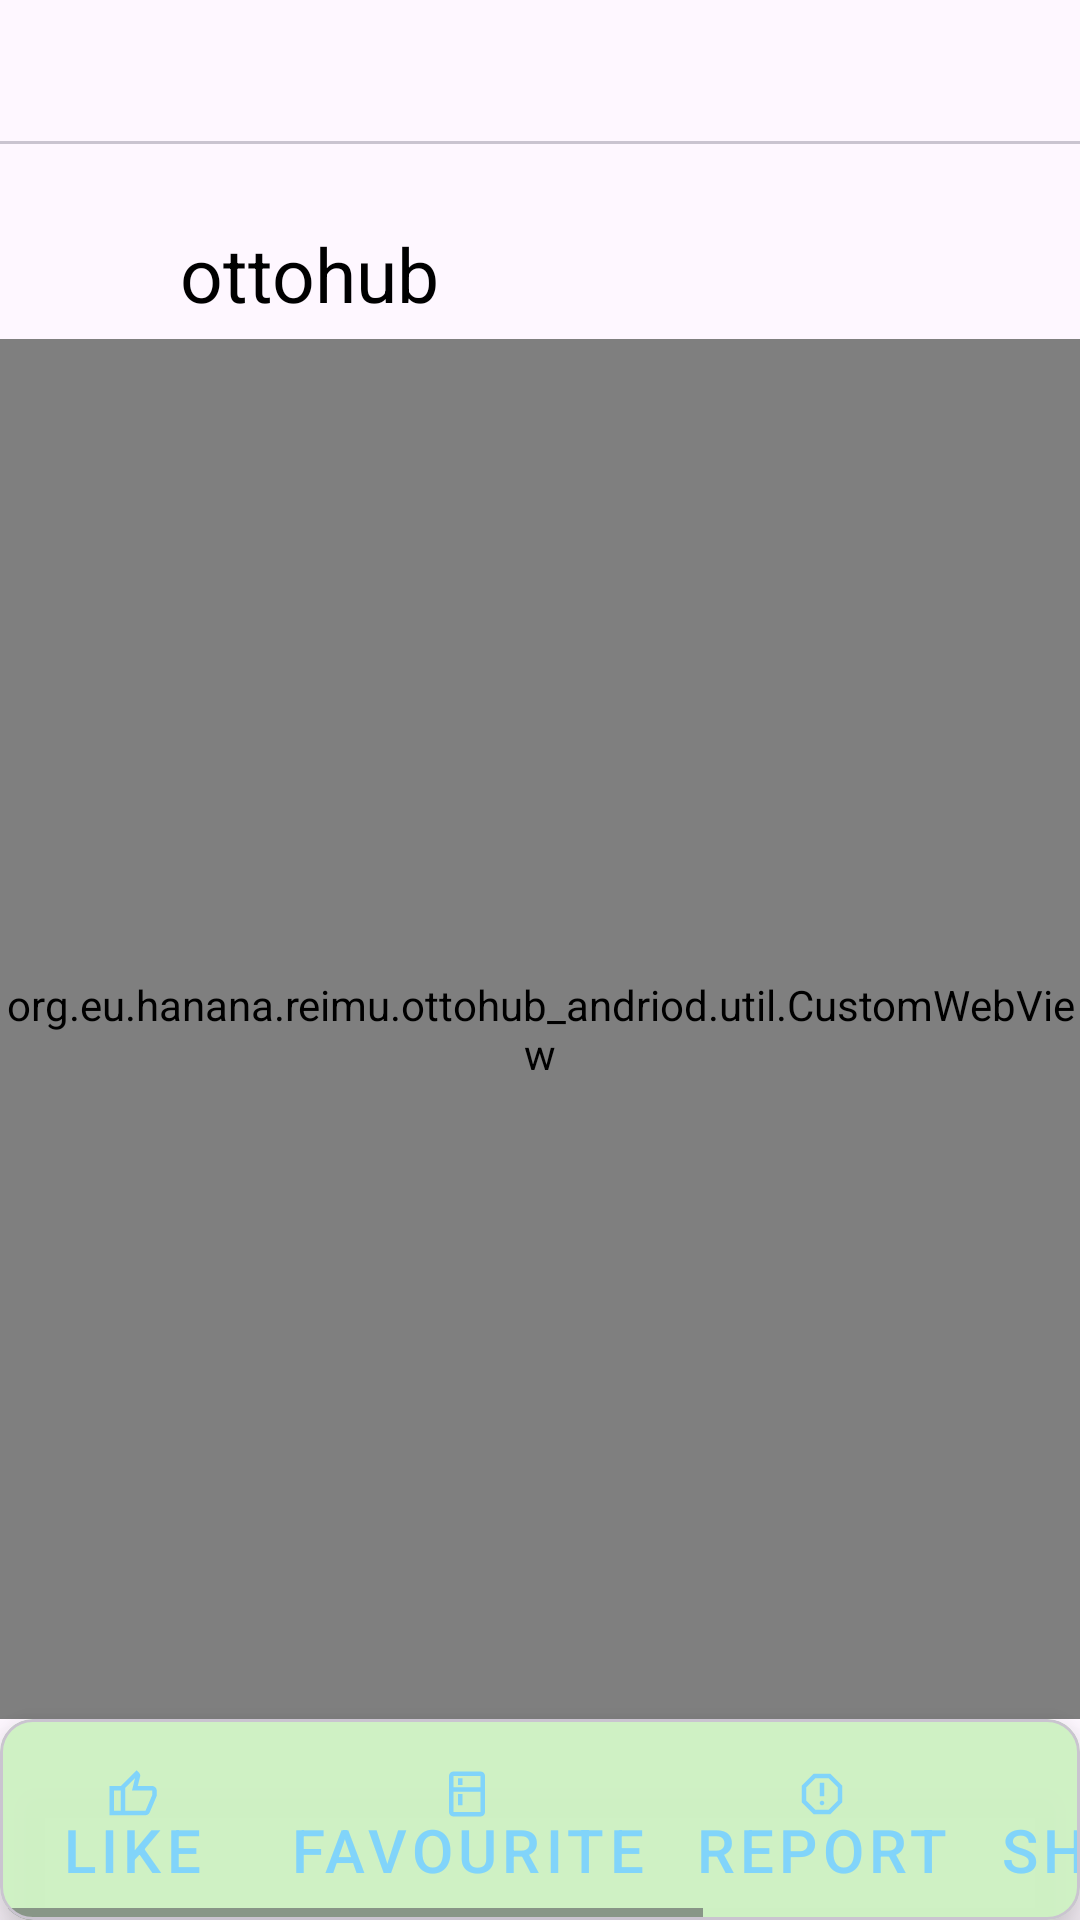

Produce the Android XML layout that renders to this screen, including the resource entries it uses.
<!-- AndroidManifest.xml: application theme Theme.Ottohub_andriod -->
<!-- res/layout/activity_blog_2.xml -->
<?xml version="1.0" encoding="utf-8"?>
<androidx.constraintlayout.widget.ConstraintLayout
    xmlns:android="http://schemas.android.com/apk/res/android"
    xmlns:app="http://schemas.android.com/apk/res-auto"
    android:layout_width="match_parent"
    android:layout_height="match_parent">

    
    <com.google.android.material.tabs.TabLayout
        android:id="@+id/tlPage"
        android:layout_width="0dp"
        android:layout_height="wrap_content"
        app:layout_constraintTop_toTopOf="parent"
        app:layout_constraintStart_toStartOf="parent"
        app:layout_constraintEnd_toEndOf="parent"/>

    
    <androidx.constraintlayout.widget.ConstraintLayout
        android:id="@+id/clAuthorInfo"
        android:layout_width="0dp"
        android:layout_height="wrap_content"
        android:padding="5dp"
        app:layout_constraintTop_toBottomOf="@id/tlPage"
        app:layout_constraintStart_toStartOf="parent"
        app:layout_constraintEnd_toEndOf="parent">

        <com.google.android.material.imageview.ShapeableImageView
            android:id="@+id/ivAvatar"
            android:layout_width="55dp"
            android:layout_height="55dp"
            android:src="@drawable/ic_launcher_background"
            app:shapeAppearanceOverlay="@style/CircleImageViewStyle"
            app:layout_constraintStart_toStartOf="parent"
            app:layout_constraintTop_toTopOf="parent"/>

        <TextView
            android:id="@+id/tvAuthor"
            android:layout_width="wrap_content"
            android:layout_height="wrap_content"
            android:text="@string/app_name"
            android:textColor="@color/black"
            android:textSize="25sp"
            app:layout_constraintStart_toEndOf="@id/ivAvatar"
            app:layout_constraintBottom_toBottomOf="@id/ivAvatar"/>
    </androidx.constraintlayout.widget.ConstraintLayout>

    
    <org.eu.hanana.reimu.ottohub_andriod.util.CustomWebView
        android:id="@+id/wvContent"
        android:layout_width="0dp"
        android:layout_height="0dp"
        app:layout_constraintTop_toBottomOf="@id/clAuthorInfo"
        app:layout_constraintBottom_toTopOf="@id/ll_actionBar"
        app:layout_constraintStart_toStartOf="parent"
        app:layout_constraintEnd_toEndOf="parent"/>

    
    <include
        android:id="@+id/ll_actionBar"
        layout="@layout/action_bar_card"
        android:layout_width="0dp"
        android:layout_height="wrap_content"
        app:layout_constraintBottom_toBottomOf="parent"
        app:layout_constraintStart_toStartOf="parent"
        app:layout_constraintEnd_toEndOf="parent"/>

    
    <FrameLayout
        android:id="@+id/fragment_container"
        android:layout_width="0dp"
        android:layout_height="0dp"
        android:visibility="gone"
        app:layout_constraintTop_toTopOf="parent"
        app:layout_constraintBottom_toBottomOf="parent"
        app:layout_constraintStart_toStartOf="parent"
        app:layout_constraintEnd_toEndOf="parent"/>
</androidx.constraintlayout.widget.ConstraintLayout>
<!-- res/layout/action_bar_card.xml (included above) -->
<com.google.android.material.card.MaterialCardView android:layout_width="match_parent"
    android:layout_height="wrap_content"
    xmlns:app="http://schemas.android.com/apk/res-auto"
    android:layout_margin="5dp"
    app:cardCornerRadius="11dp"
    app:layout_constraintTop_toBottomOf="@+id/wvContent"
    app:cardElevation="11dp"
    android:tag="themed|background"
    app:cardBackgroundColor="#FCCFF1C4"
    xmlns:android="http://schemas.android.com/apk/res/android">
    <HorizontalScrollView
        android:layout_width="match_parent"
        android:layout_height="match_parent">

        <LinearLayout
            android:layout_width="wrap_content"
            android:layout_height="match_parent"
            android:orientation="horizontal">
            <LinearLayout
                android:id="@+id/group_user"
                android:layout_width="wrap_content"
                android:layout_height="wrap_content">
            <com.google.android.material.button.MaterialButton
                android:tag="themed|icon"
                android:id="@+id/btn_like"
                style="@style/Widget.MaterialComponents.Button.TextButton.Icon"
                android:text="@string/like"
                app:icon="@drawable/thumb_up_24dp"
                app:iconGravity="textTop"
                app:iconPadding="2dp"
                android:textSize="20sp"
                android:layout_width="wrap_content"
                android:layout_height="wrap_content"/>
            <com.google.android.material.button.MaterialButton
                android:tag="themed|icon"
                android:id="@+id/btn_favourite"
                style="@style/Widget.MaterialComponents.Button.TextButton.Icon"
                android:text="@string/favourite"
                app:icon="@drawable/kitchen_24dp"
                app:iconGravity="textTop"
                app:iconPadding="2dp"
                android:textSize="20sp"
                android:layout_width="wrap_content"
                android:layout_height="wrap_content"/>
            <com.google.android.material.button.MaterialButton
                android:tag="themed|icon"
                android:id="@+id/btn_report"
                style="@style/Widget.MaterialComponents.Button.TextButton.Icon"
                android:text="@string/report"
                app:icon="@drawable/report_24dp"
                app:iconGravity="textTop"
                app:iconPadding="2dp"
                android:textSize="20sp"
                android:layout_width="wrap_content"
                android:layout_height="wrap_content"/>
                <com.google.android.material.button.MaterialButton
                    android:tag="themed|icon"
                    android:id="@+id/btn_share"
                    style="@style/Widget.MaterialComponents.Button.TextButton.Icon"
                    android:text="@string/share"
                    app:icon="@drawable/send_24dp"
                    app:iconGravity="textTop"
                    app:iconPadding="2dp"
                    android:textSize="20sp"
                    android:layout_width="wrap_content"
                    android:layout_height="wrap_content"/>
            <com.google.android.material.button.MaterialButton
                android:id="@+id/btn_download"
                android:tag="themed|icon"
                style="@style/Widget.MaterialComponents.Button.TextButton.Icon"
                android:text="@string/download"
                app:icon="@drawable/download_2_24dp"
                app:iconGravity="textTop"
                app:iconPadding="2dp"
                android:textSize="20sp"
                android:layout_width="wrap_content"
                android:layout_height="wrap_content"/>
            </LinearLayout>
            <LinearLayout
                android:visibility="gone"
                android:id="@+id/group_audit"
                android:layout_width="wrap_content"
                android:layout_height="wrap_content">
                <com.google.android.material.button.MaterialButton
                    android:id="@+id/btn_approve"
                    android:tag="themed|icon"
                    style="@style/Widget.MaterialComponents.Button.TextButton.Icon"
                    android:text="@string/approve"
                    app:icon="@drawable/order_approve_24dp"
                    app:iconGravity="textTop"
                    app:iconPadding="2dp"
                    android:textSize="20sp"
                    android:layout_width="wrap_content"
                    android:layout_height="wrap_content"/>
                <com.google.android.material.button.MaterialButton
                    android:id="@+id/btn_reject"
                    style="@style/Widget.MaterialComponents.Button.TextButton.Icon"
                    android:text="@string/reject"
                    app:icon="@drawable/contract_delete_24dp"
                    app:iconGravity="textTop"
                    android:tag="themed|icon"
                    app:iconPadding="2dp"
                    android:textSize="20sp"
                    android:layout_width="wrap_content"
                    android:layout_height="wrap_content"/>

            </LinearLayout>
        </LinearLayout>
    </HorizontalScrollView>
</com.google.android.material.card.MaterialCardView>
<!-- resources referenced by this layout -->
<resources>
  <color name="black">#FF000000</color>
  <!-- drawable download_2_24dp (drawable) -->
  <vector xmlns:android="http://schemas.android.com/apk/res/android"
      android:width="24dp"
      android:height="24dp"
      android:viewportWidth="960"
      android:viewportHeight="960">
    <path
        android:pathData="M160,880v-80h640v80L160,880ZM480,720L200,360h160v-280h240v280h160L480,720ZM480,590 L596,440h-76v-280h-80v280h-76l116,150ZM480,440Z"
        android:fillColor="#1f1f1f"/>
  </vector>
  <!-- drawable kitchen_24dp (drawable) -->
  <vector xmlns:android="http://schemas.android.com/apk/res/android"
      android:width="24dp"
      android:height="24dp"
      android:viewportWidth="960"
      android:viewportHeight="960">
    <path
        android:pathData="M320,320v-120h80v120h-80ZM320,680v-200h80v200h-80ZM240,880q-33,0 -56.5,-23.5T160,800v-640q0,-33 23.5,-56.5T240,80h480q33,0 56.5,23.5T800,160v640q0,33 -23.5,56.5T720,880L240,880ZM240,800h480v-360L240,440v360ZM240,360h480v-200L240,160v200Z"
        android:fillColor="#1f1f1f"/>
  </vector>
  <!-- drawable report_24dp (drawable) -->
  <vector xmlns:android="http://schemas.android.com/apk/res/android"
      android:width="24dp"
      android:height="24dp"
      android:viewportWidth="960"
      android:viewportHeight="960">
    <path
        android:pathData="M480,680q17,0 28.5,-11.5T520,640q0,-17 -11.5,-28.5T480,600q-17,0 -28.5,11.5T440,640q0,17 11.5,28.5T480,680ZM440,520h80v-240h-80v240ZM330,840 L120,630v-300l210,-210h300l210,210v300L630,840L330,840ZM364,760h232l164,-164v-232L596,200L364,200L200,364v232l164,164ZM480,480Z"
        android:fillColor="#1f1f1f"/>
  </vector>
  <!-- drawable send_24dp (drawable) -->
  <vector xmlns:android="http://schemas.android.com/apk/res/android"
      android:width="24dp"
      android:height="24dp"
      android:viewportWidth="960"
      android:viewportHeight="960">
    <path
        android:pathData="M120,800v-640l760,320 -760,320ZM200,680 L674,480 200,280v140l240,60 -240,60v140ZM200,680v-400,400Z"
        android:fillColor="#1f1f1f"/>
  </vector>
  <!-- drawable thumb_up_24dp (drawable) -->
  <vector xmlns:android="http://schemas.android.com/apk/res/android"
      android:width="24dp"
      android:height="24dp"
      android:viewportWidth="960"
      android:viewportHeight="960">
    <path
        android:pathData="M720,840L280,840v-520l280,-280 50,50q7,7 11.5,19t4.5,23v14l-44,174h258q32,0 56,24t24,56v80q0,7 -2,15t-4,15L794,792q-9,20 -30,34t-44,14ZM360,760h360l120,-280v-80L480,400l54,-220 -174,174v406ZM360,354v406,-406ZM280,320v80L160,400v360h120v80L80,840v-520h200Z"
        android:fillColor="#1f1f1f"/>
  </vector>
  <string name="app_name">ottohub</string>
  <string name="approve">Approve</string>
  <string name="download">Download</string>
  <string name="favourite">favourite</string>
  <string name="like">Like</string>
  <string name="reject">Reject</string>
  <string name="report">report</string>
  <string name="share">Share</string>
  <style name="CircleImageViewStyle">
          <item name="cornerFamily">rounded</item>
          <item name="cornerSize">50%</item>
      </style>
  <color name="teal_200">#81D4FA</color>
  <color name="teal_700">#FF018786</color>
  <color name="white">#FFFFFFFF</color>
  <color name="purple_500">#FF6200EE</color>
  <color name="purple_700">#FF3700B3</color>
  <style name="ActivityAnimation">
          <item name="android:activityOpenEnterAnimation">@anim/slide_in_right</item>
          <item name="android:activityOpenExitAnimation">@anim/slide_out_left</item>
          <item name="android:activityCloseEnterAnimation">@anim/slide_in_left</item>
          <item name="android:activityCloseExitAnimation">@anim/slide_out_right</item>
      </style>
</resources>
